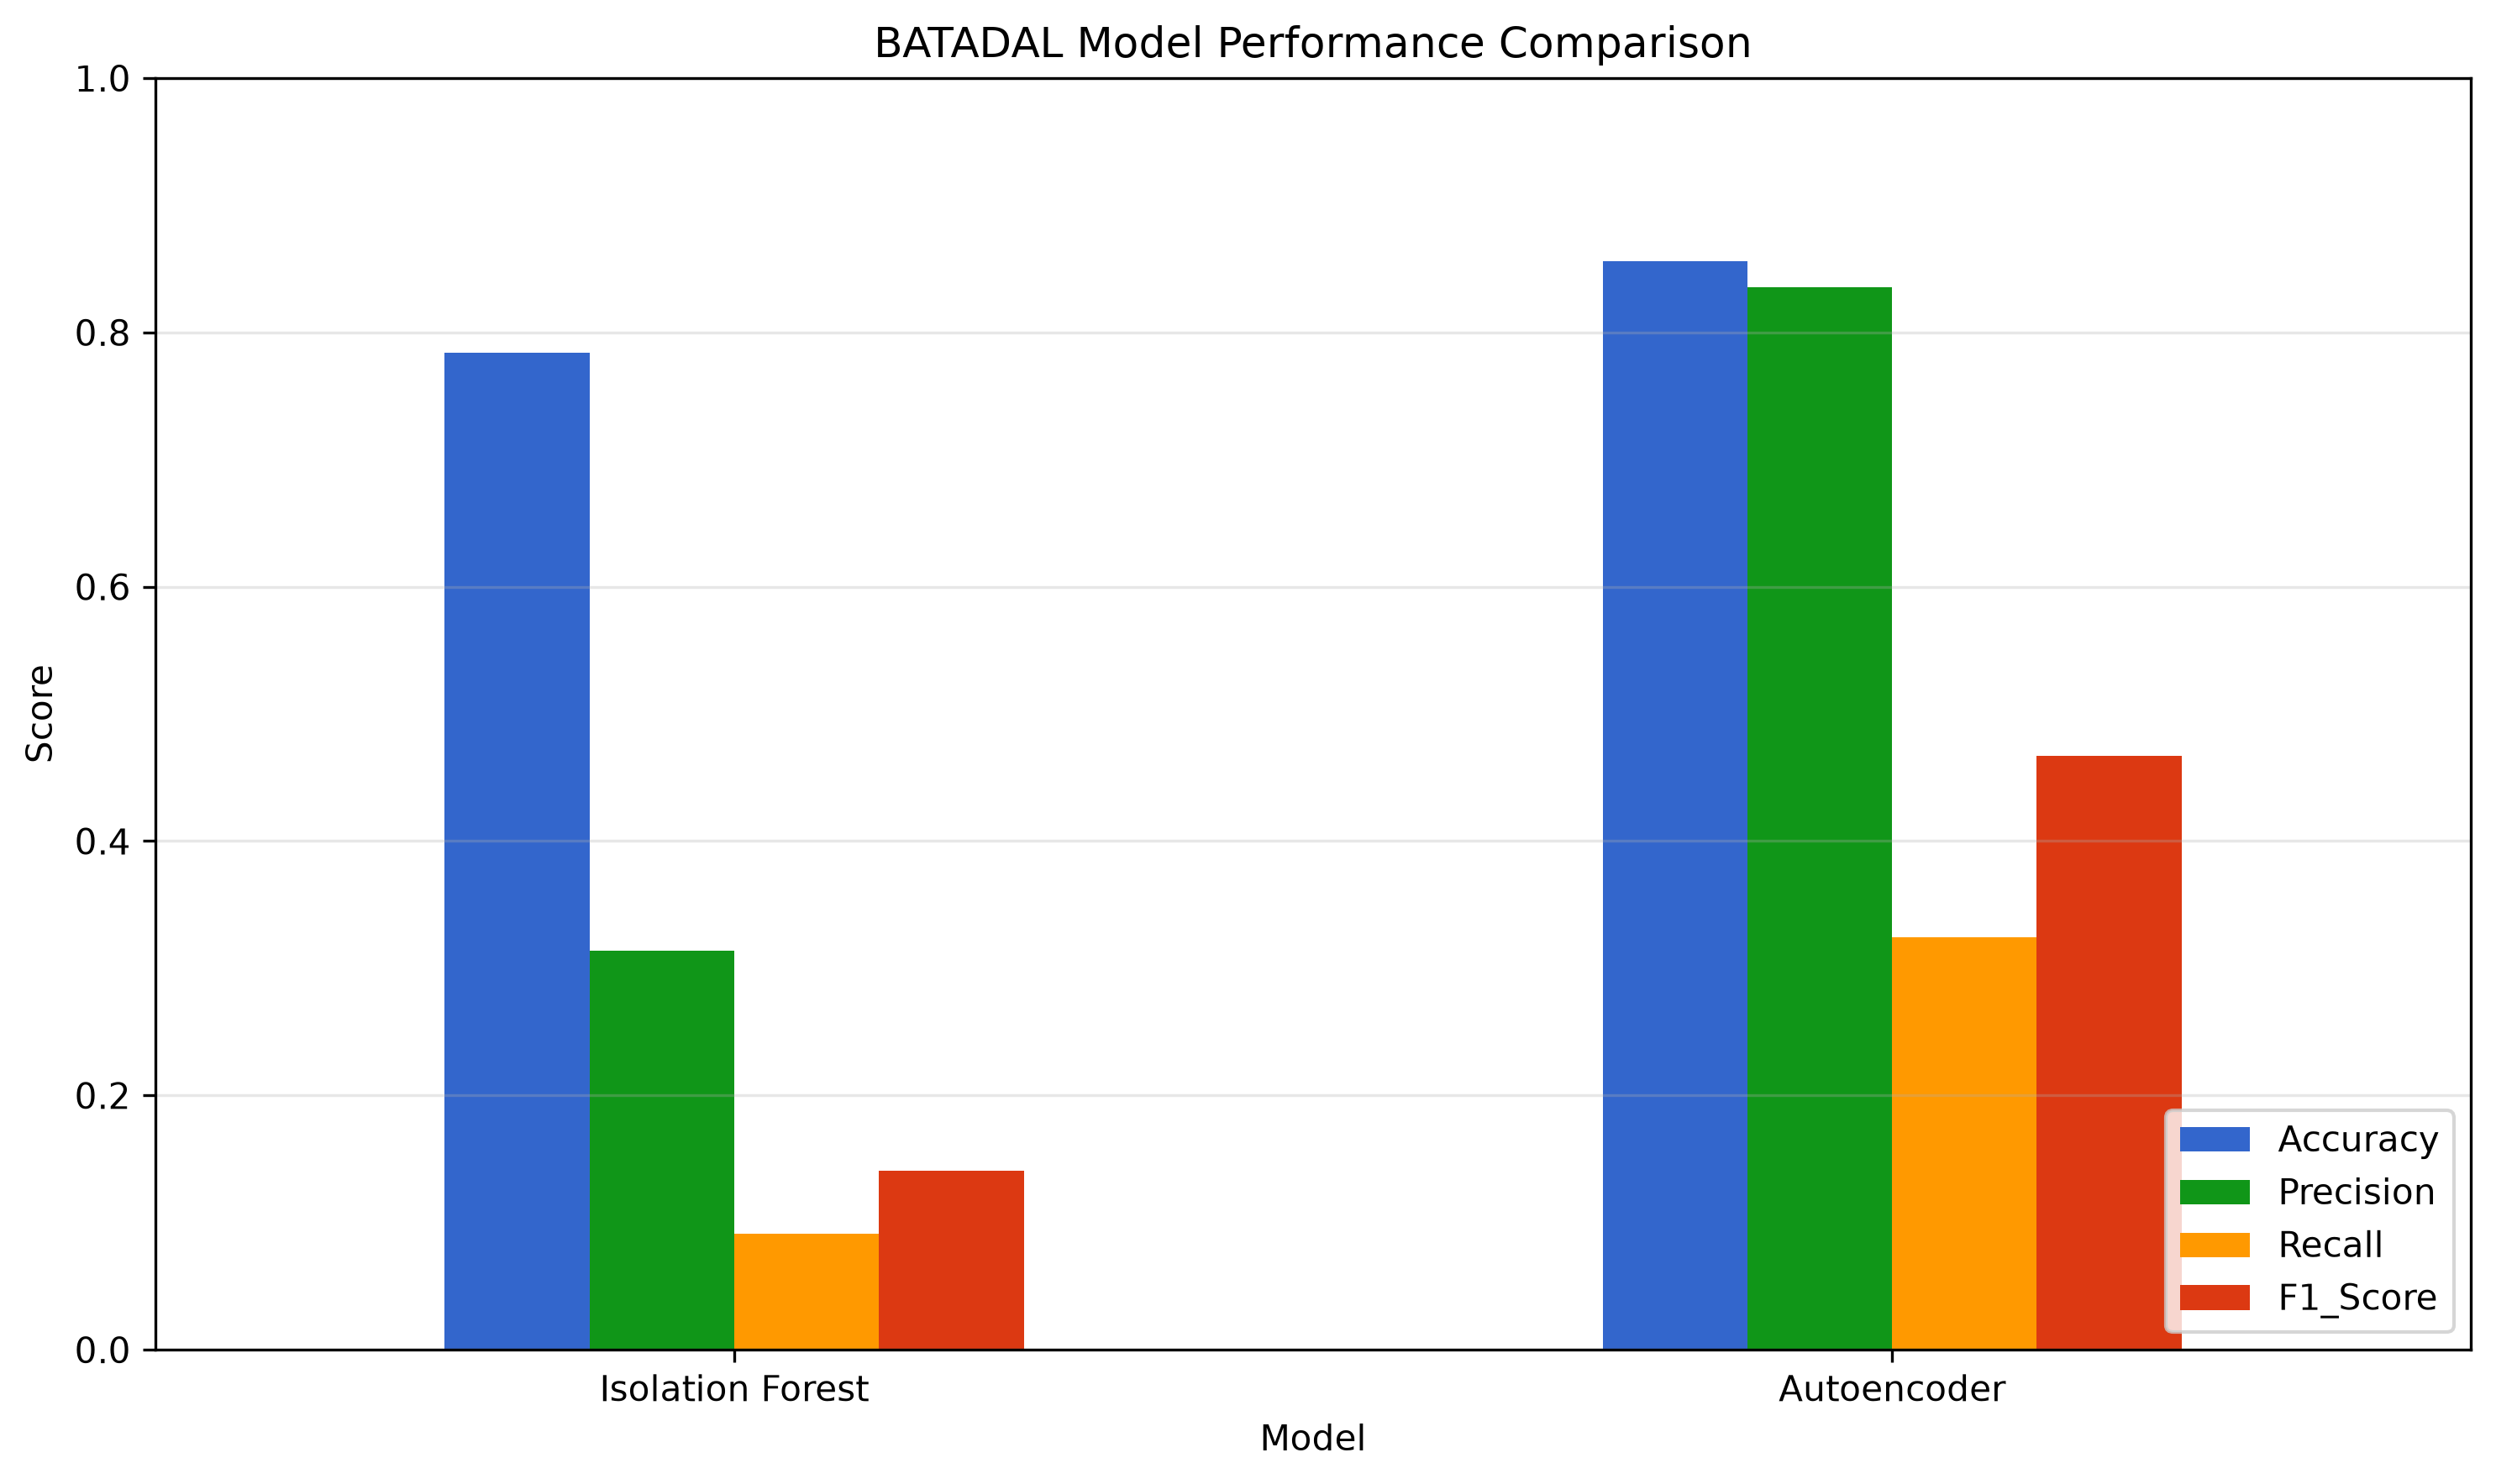

The table this chart was drawn from, first rows:
Model, TN, FP, FN, TP, Accuracy, Precision, Recall, F1_Score
Isolation Forest, 1601, 81, 370, 37, 0.7841, 0.3136, 0.09091, 0.141
Autoencoder, 1656, 26, 275, 132, 0.8559, 0.8354, 0.3243, 0.4673
